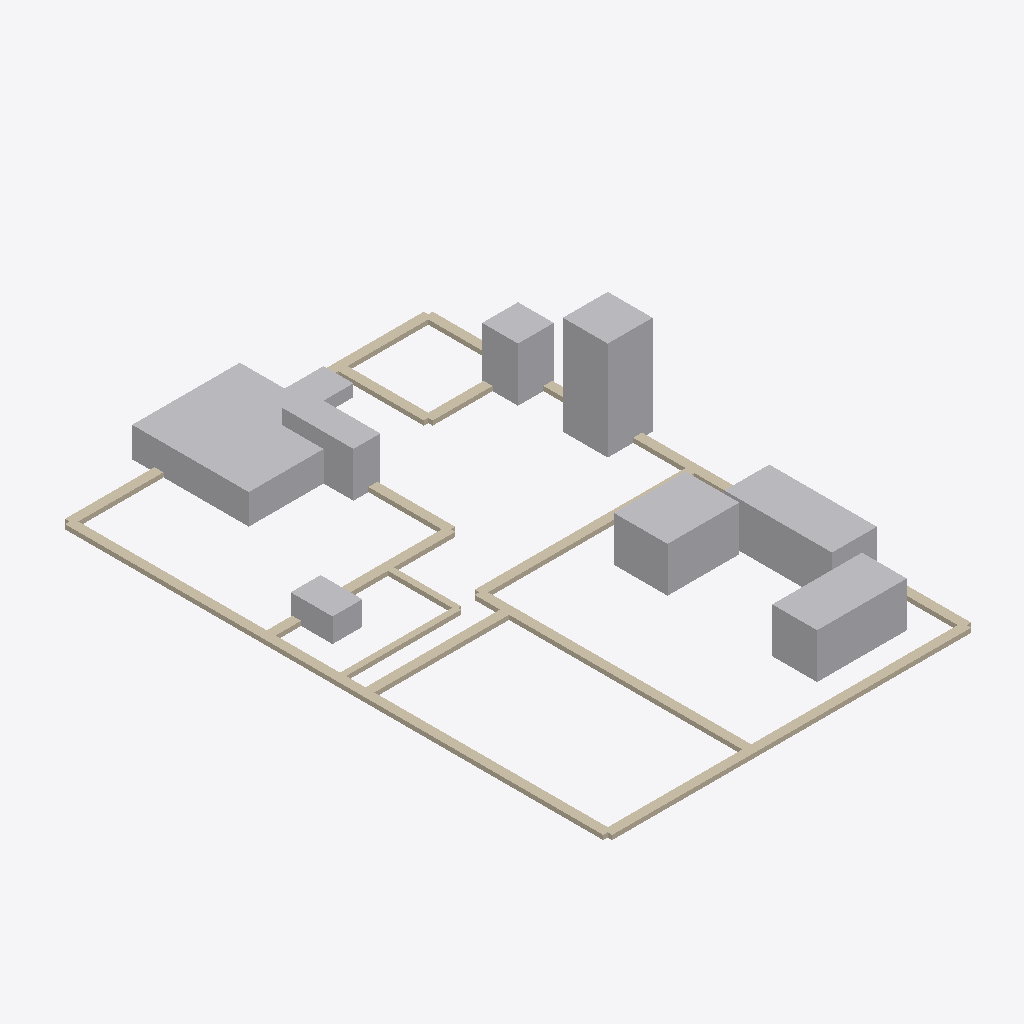
Isometric view of an IFC building model (IFC-SPF (STEP), schema IFC4, length unit metre), seen from the south-west, elements coloured by IFC class: 13 walls (beige), 9 other elements (light grey).
Extent 253.0 m × 381.0 m × 66.0 m (x, y, z). Storeys (1): Ground Floor at 0.00 m. Elements (22): 13 IfcWall, 5 IfcFurnishingElement, 2 IfcElectricAppliance, 2 IfcSanitaryTerminal.

HEADER;
FILE_DESCRIPTION(('ViewDefinition [CoordinationView]'),'2;1');
FILE_NAME('','2026-05-20T21:53:21',(''),(''),'IfcOpenShell 0.8.5-1c5b825','IfcOpenShell 0.8.5-1c5b825','');
FILE_SCHEMA(('IFC4'));
ENDSEC;
DATA;
#11=IFCPROJECT('0eydvEO6nBNBIV8Tcy4pDx',#5,'Floor Plan: 1_BHK_BIM_Overlay.jpg',$,$,$,$,(#10),#7);
#13=IFCSITE('1d6_PNBpv8NfbH6P6gCMyM',$,'Site',$,$,#12,$,$,$,$,$,$,$,$);
#15=IFCBUILDING('0lqXVZh3n9mAF9BVAqP4Wv',$,'Structure',$,$,#14,$,$,$,$,$,$);
#17=IFCBUILDINGSTOREY('2j$5Q$RVrFzfm$G09EuXN9',$,'Ground Floor',$,$,#16,$,$,$,$);
#272=IFCFURNISHINGELEMENT('0BKO1pLi19uw4bIghqTuhH',$,'bed_1',$,$,#271,#283,$);
#377=IFCELECTRICAPPLIANCE('21dEdgrybDyfZebg2cHXIi',$,'fridge_1',$,$,#376,#388,$,$);
#302=IFCFURNISHINGELEMENT('3VeUVGJur1jQySziQD$SgK',$,'sofa_2',$,$,#301,#313,$);
#317=IFCFURNISHINGELEMENT('0C7sLG7Aj1COSyHbu9VeHg',$,'dining_table',$,$,#316,#328,$);
#287=IFCFURNISHINGELEMENT('0vf9l6Qm50igvotgZ$F3K0',$,'sofa_1',$,$,#286,#298,$);
#25=IFCWALL('16RsXcKyr7XwtopVr$Fz5n',$,'wall_ext_left',$,$,#24,#36,$,$);
#362=IFCELECTRICAPPLIANCE('3T$gzpTIv7m8VdkkyurYxO',$,'stove_1',$,$,#361,#373,$,$);
#392=IFCFURNISHINGELEMENT('2tTmLjdm9CofInAJ$THf2b',$,'desk_working',$,$,#391,#403,$);
#57=IFCWALL('1ZYq6ZERDA_fxDQBQ2d9FK',$,'wall_ext_bottom',$,$,#56,#68,$,$);
#89=IFCWALL('0NS6PNYmfDOgeioXiqhlgJ',$,'wall_int_v1',$,$,#88,#100,$,$);
#332=IFCSANITARYTERMINAL('0qSrLGbZ977g_8TKXSt8fT',$,'toilet_1',$,$,#331,#343,$,$);
#41=IFCWALL('06ahBPH8D5leNW3ha3RKG9',$,'wall_ext_right',$,$,#40,#52,$,$);
#73=IFCWALL('1Zj9u7VTb9_xJq616MnYIq',$,'wall_ext_top',$,$,#72,#84,$,$);
#153=IFCWALL('3_ZD_WB5D01OkDnBmsCz1J',$,'wall_int_h3',$,$,#152,#164,$,$);
#121=IFCWALL('2fTpGFeL1898UoHvGZkBCR',$,'wall_int_h1',$,$,#120,#132,$,$);
#137=IFCWALL('1XaJqMq_P72emGKLGRl4ev',$,'wall_int_h2',$,$,#136,#148,$,$);
#347=IFCSANITARYTERMINAL('1CJYwUBYbFafxLkJ1J2abb',$,'sink_kitchen',$,$,#346,#358,$,$);
#217=IFCWALL('3IofV2Frz8dOFi9lj4U0Wa',$,'wall_toilet_h',$,$,#216,#228,$,$);
#169=IFCWALL('3lzoUvZHH3qus7kJGI2_5q',$,'wall_wash_v',$,$,#168,#180,$,$);
#105=IFCWALL('3P2tJVmRP8teB0ViB9BCFD',$,'wall_int_v2',$,$,#104,#116,$,$);
#185=IFCWALL('3KqQNXqKf6LBX7Wsf51vg$',$,'wall_wash_h',$,$,#184,#196,$,$);
#201=IFCWALL('1MV5HbgQrAYgxfmo9hJ3rc',$,'wall_toilet_v',$,$,#200,#212,$,$);
ENDSEC;
